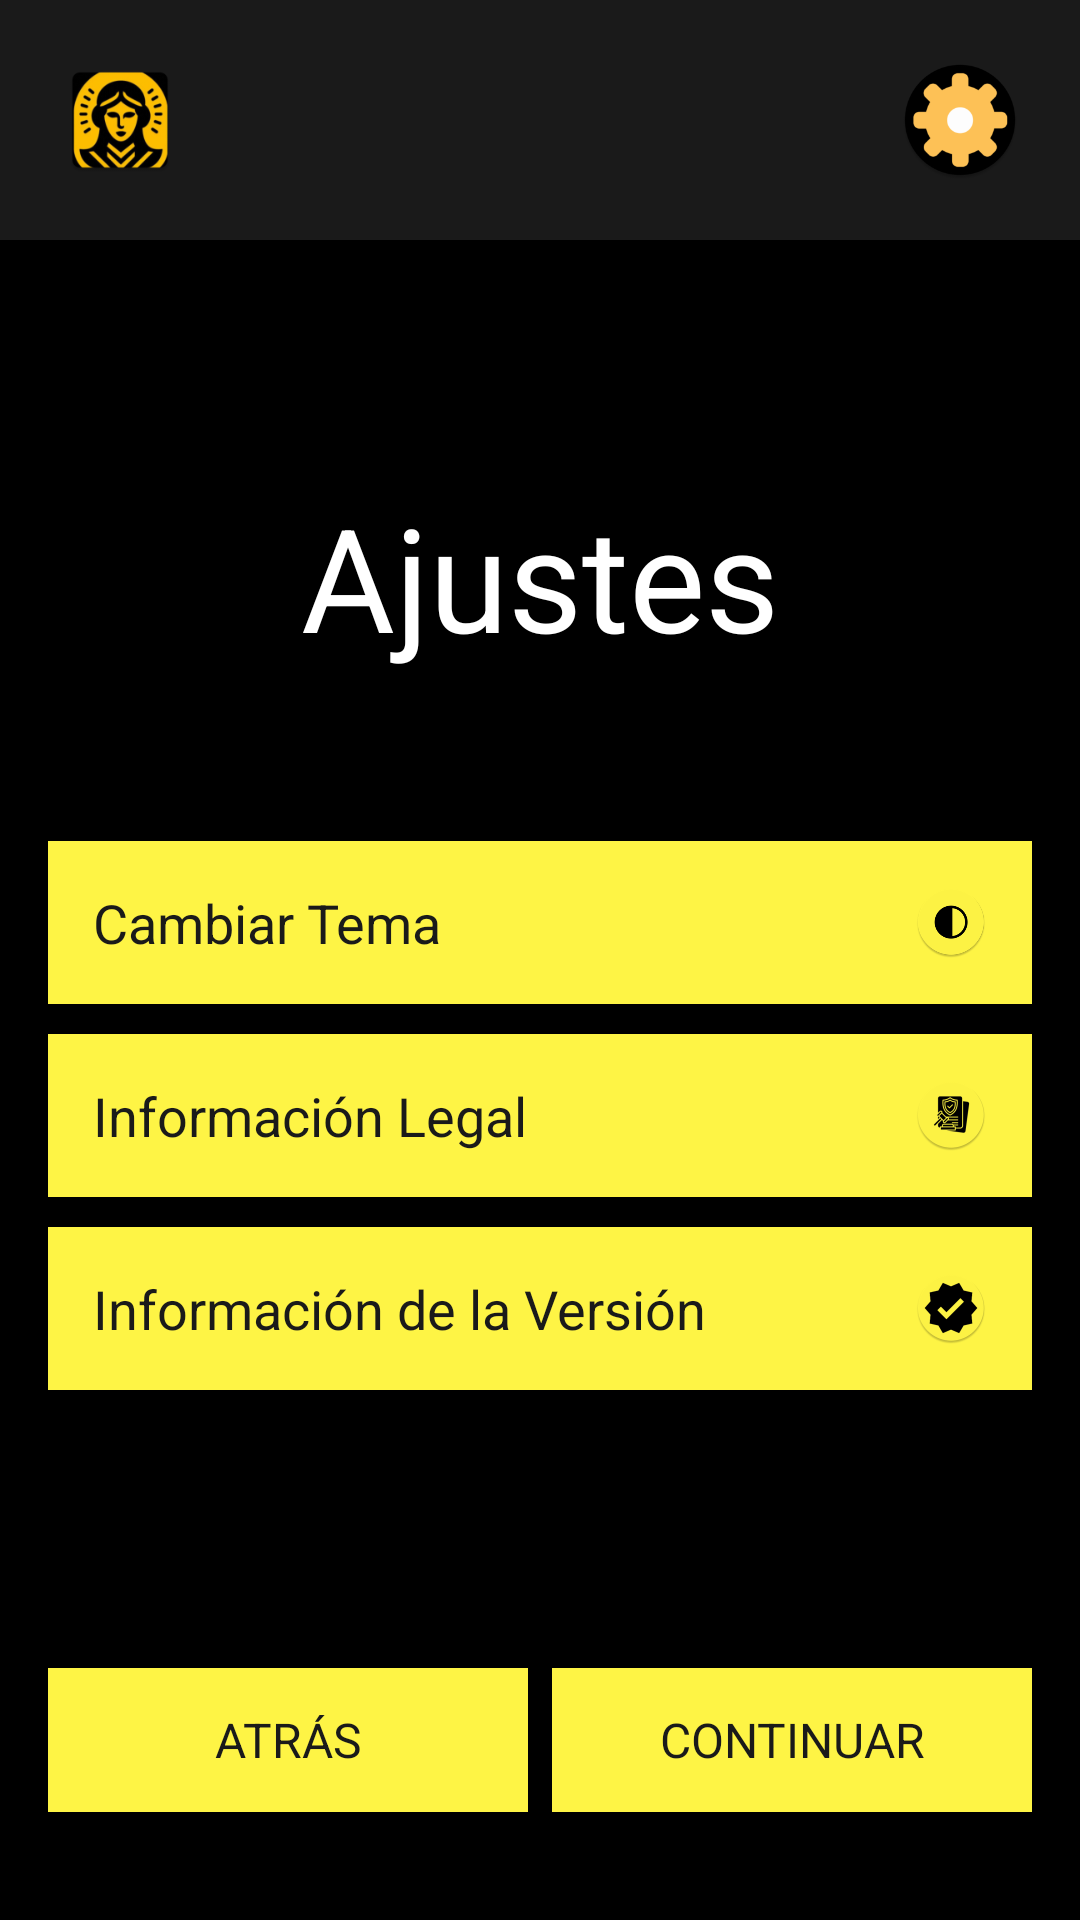

Write the Android layout XML for this screen, with the resource values it uses.
<!-- AndroidManifest.xml: application theme Theme.CenturyGo -->
<!-- res/layout/activity_settings.xml -->
<?xml version="1.0" encoding="utf-8"?>
<RelativeLayout xmlns:android="http://schemas.android.com/apk/res/android"
    xmlns:tools="http://schemas.android.com/tools"
    android:id="@+id/main"
    android:layout_width="match_parent"
    android:layout_height="match_parent"
    android:background="#000000"
    tools:context=".Settings">

    
    <LinearLayout
        android:id="@+id/header"
        android:layout_width="match_parent"
        android:layout_height="wrap_content"
        android:orientation="horizontal"
        android:padding="20dp"
        android:layout_alignParentTop="true"
        android:background="#1A1A1A"
        android:gravity="center_vertical">

        <ImageView
            android:id="@+id/profileIcon"
            android:layout_width="40dp"
            android:layout_height="40dp"
            android:src="@mipmap/ic_profile_icon"
            tools:ignore="ContentDescription" />

        <View
            android:layout_width="0dp"
            android:layout_height="0dp"
            android:layout_weight="1" />

        <ImageView
            android:id="@+id/settingsIcon"
            android:layout_width="40dp"
            android:layout_height="40dp"
            android:layout_gravity="end"
            android:src="@mipmap/settings"
            tools:ignore="ContentDescription" />
    </LinearLayout>

    
    <TextView
        android:id="@+id/title"
        android:layout_width="wrap_content"
        android:layout_height="wrap_content"
        android:layout_below="@id/header"
        android:layout_marginTop="80dp"
        android:layout_centerHorizontal="true"
        android:text="Ajustes"
        android:textColor="#FFFFFF"
        android:textSize="48sp"
        android:fontFamily="sans-serif"
        android:layout_marginBottom="20dp"
        tools:ignore="HardcodedText" />

    
    <LinearLayout
        android:id="@+id/settingsContainer"
        android:layout_width="match_parent"
        android:layout_height="wrap_content"
        android:layout_below="@id/title"
        android:layout_marginTop="20dp"
        android:padding="16dp"
        android:orientation="vertical"
        android:gravity="center_horizontal">

        
        <LinearLayout
            android:id="@+id/changeTheme"
            android:layout_width="match_parent"
            android:layout_height="wrap_content"
            android:background="#FEF445"
            android:padding="15dp"
            android:layout_marginBottom="10dp"
            android:orientation="horizontal"
            android:gravity="center_vertical">

            <TextView
                android:layout_width="0dp"
                android:layout_height="wrap_content"
                android:layout_weight="1"
                android:text="Cambiar Tema"
                android:textColor="#1A1A1A"
                android:textSize="18sp"
                android:fontFamily="sans-serif"
                tools:ignore="HardcodedText" />

            <ImageView
                android:layout_width="24dp"
                android:layout_height="24dp"
                android:src="@mipmap/theme_icon"
                tools:ignore="ContentDescription" />
        </LinearLayout>

        
        <LinearLayout
            android:id="@+id/legalInfo"
            android:layout_width="match_parent"
            android:layout_height="wrap_content"
            android:background="#FEF445"
            android:padding="15dp"
            android:layout_marginBottom="10dp"
            android:orientation="horizontal"
            android:gravity="center_vertical">

            <TextView
                android:layout_width="0dp"
                android:layout_height="wrap_content"
                android:layout_weight="1"
                android:text="Información Legal"
                android:textColor="#1A1A1A"
                android:textSize="18sp"
                android:fontFamily="sans-serif"
                tools:ignore="HardcodedText" />

            <ImageView
                android:layout_width="24dp"
                android:layout_height="24dp"
                android:src="@mipmap/info_icon"
                tools:ignore="ContentDescription" />
        </LinearLayout>

        
        <LinearLayout
            android:id="@+id/versionInfo"
            android:layout_width="match_parent"
            android:layout_height="wrap_content"
            android:background="#FEF445"
            android:padding="15dp"
            android:layout_marginBottom="10dp"
            android:orientation="horizontal"
            android:gravity="center_vertical">

            <TextView
                android:layout_width="0dp"
                android:layout_height="wrap_content"
                android:layout_weight="1"
                android:text="Información de la Versión"
                android:textColor="#1A1A1A"
                android:textSize="18sp"
                android:fontFamily="sans-serif"
                tools:ignore="HardcodedText" />

            <ImageView
                android:layout_width="24dp"
                android:layout_height="24dp"
                android:src="@mipmap/version_icon"
                tools:ignore="ContentDescription" />
        </LinearLayout>

    </LinearLayout>

    
    <LinearLayout
        android:id="@+id/navButtons"
        android:layout_width="match_parent"
        android:layout_height="wrap_content"
        android:layout_alignParentBottom="true"
        android:layout_marginBottom="20dp"
        android:padding="16dp"
        android:orientation="horizontal"
        android:gravity="center">

        <Button
            android:id="@+id/btnBack"
            android:layout_width="0dp"
            android:layout_height="wrap_content"
            android:layout_weight="1"
            android:text="Atrás"
            android:textColor="#1A1A1A"
            android:background="#FEF445"
            android:fontFamily="sans-serif"
            android:textSize="16sp"
            tools:ignore="ButtonStyle,HardcodedText,VisualLintButtonSize" />

        <Button
            android:id="@+id/btnContinue"
            android:layout_width="0dp"
            android:layout_height="wrap_content"
            android:layout_weight="1"
            android:text="Continuar"
            android:textColor="#1A1A1A"
            android:background="#FEF445"
            android:fontFamily="sans-serif"
            android:textSize="16sp"
            android:layout_marginStart="8dp"
            tools:ignore="ButtonStyle,HardcodedText,VisualLintButtonSize" />
    </LinearLayout>

</RelativeLayout>
<!-- resources referenced by this layout -->
<resources>
  <!-- mipmap ic_profile_icon: webp bitmap (mipmap-mdpi, 3324 bytes) -->
  <!-- mipmap info_icon: webp bitmap (mipmap-mdpi, 2196 bytes) -->
  <!-- mipmap settings: webp bitmap (mipmap-hdpi, 2788 bytes) -->
  <!-- mipmap theme_icon: webp bitmap (mipmap-hdpi, 2544 bytes) -->
  <!-- mipmap version_icon: webp bitmap (mipmap-xhdpi, 4284 bytes) -->
  <style name="Theme.CenturyGo" parent="Base.Theme.CenturyGo">
          
          <item name="colorPrimary">@color/yellow</item>
          <item name="colorPrimaryVariant">@color/yellowDark</item>
          <item name="colorOnPrimary">@color/black</item>
  
          <item name="colorSecondary">@color/yellow</item>
          <item name="colorSecondaryVariant">@color/yellowDark</item>
          <item name="colorOnSecondary">@color/black</item>
  
  
          <item name="colorOnBackground">@color/white</item>
  
          <item name="colorSurface">@color/black</item>
          <item name="colorOnSurface">@color/white</item>
  
          <item name="colorButtonNormal">@color/yellow</item>
      </style>
  <style name="Base.Theme.CenturyGo" parent="Theme.Material3.DayNight.NoActionBar">
          
          
          <item name="colorPrimary">@color/yellow</item>
          <item name="colorPrimaryVariant">@color/yellowDark</item>
          <item name="colorOnPrimary">@color/black</item>
  
          
          <item name="colorSecondary">@color/yellow</item>
          <item name="colorSecondaryVariant">@color/yellowDark</item>
          <item name="colorOnSecondary">@color/black</item>
  
          
          <item name="colorOnBackground">@color/white</item>
  
          
          <item name="colorSurface">@color/black</item>
          <item name="colorOnSurface">@color/white</item>
  
          
          <item name="colorButtonNormal">@color/yellow</item>
  
      </style>
  <color name="yellow">#FEF445</color>
  <color name="yellowDark">#FCE050</color>
  <color name="black">#000000</color>
  <color name="white">#FFFFFF</color>
</resources>
